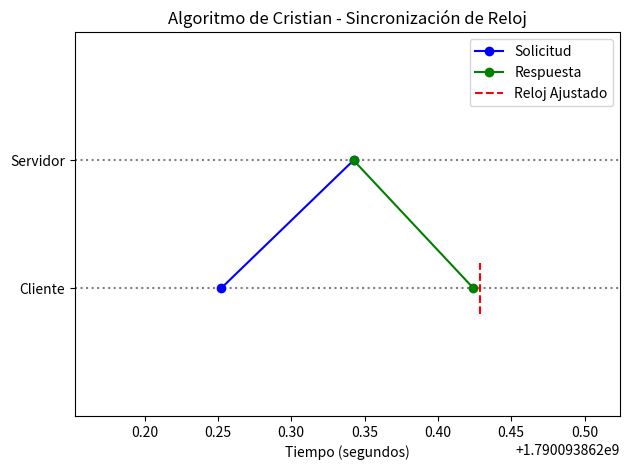

Python code for this plot:
import time
import random
import matplotlib.pyplot as plt
from matplotlib.animation import FuncAnimation

# Simulación del reloj del servidor (UTC simulado)
def servidor_tiempo():
    return time.time()

# Simulación del algoritmo de Cristian
def algoritmo_cristian():
    print("\n==> Iniciando sincronización con el servidor de tiempo...")

    # Cliente toma el tiempo antes de enviar solicitud
    t0 = time.time()
    print(f"Cliente envía solicitud en t0 = {t0:.3f}")

    # Simula latencia de red (ida)
    latencia_ida = random.uniform(0.05, 0.1)
    time.sleep(latencia_ida)

    # Servidor recibe la solicitud y responde con su tiempo actual
    tiempo_servidor = servidor_tiempo()
    print(f"Servidor responde con su hora t = {tiempo_servidor:.3f}")

    # Simula latencia de red (vuelta)
    latencia_vuelta = random.uniform(0.05, 0.1)
    time.sleep(latencia_vuelta)

    # Cliente recibe respuesta y toma tiempo actual
    t1 = time.time()
    print(f"Cliente recibe respuesta en t1 = {t1:.3f}")

    # Tiempo de ida y vuelta
    rtt = t1 - t0
    print(f"Tiempo ida y vuelta (RTT) = {rtt:.3f}")

    # Estimación de reloj del servidor
    tiempo_estimado = tiempo_servidor + (rtt / 2)
    print(f"Cliente ajusta su reloj a ≈ {tiempo_estimado:.3f}")

    return t0, tiempo_servidor, t1, tiempo_estimado

# Graficar la sincronización
def graficar_sincronizacion(t0, ts, t1, tc):
    fig, ax = plt.subplots()
    ax.set_title("Algoritmo de Cristian - Sincronización de Reloj")
    ax.set_xlim(t0 - 0.1, t1 + 0.1)
    ax.set_ylim(0, 3)
    ax.set_yticks([1, 2])
    ax.set_yticklabels(["Cliente", "Servidor"])

    # Líneas de tiempo
    ax.hlines(1, t0 - 0.1, t1 + 0.1, colors='gray', linestyles='dotted')
    ax.hlines(2, t0 - 0.1, t1 + 0.1, colors='gray', linestyles='dotted')

    # Mensaje enviado
    ax.plot([t0, ts], [1, 2], color='blue', marker='o', label='Solicitud')

    # Mensaje recibido
    ax.plot([ts, t1], [2, 1], color='green', marker='o', label='Respuesta')

    # Tiempo ajustado
    ax.vlines(tc, 0.8, 1.2, color='red', linestyles='--', label='Reloj Ajustado')

    ax.legend()
    plt.xlabel("Tiempo (segundos)")
    plt.tight_layout()
    plt.show()

# Ejecutar
t0, ts, t1, tc = algoritmo_cristian()
graficar_sincronizacion(t0, ts, t1, tc)
